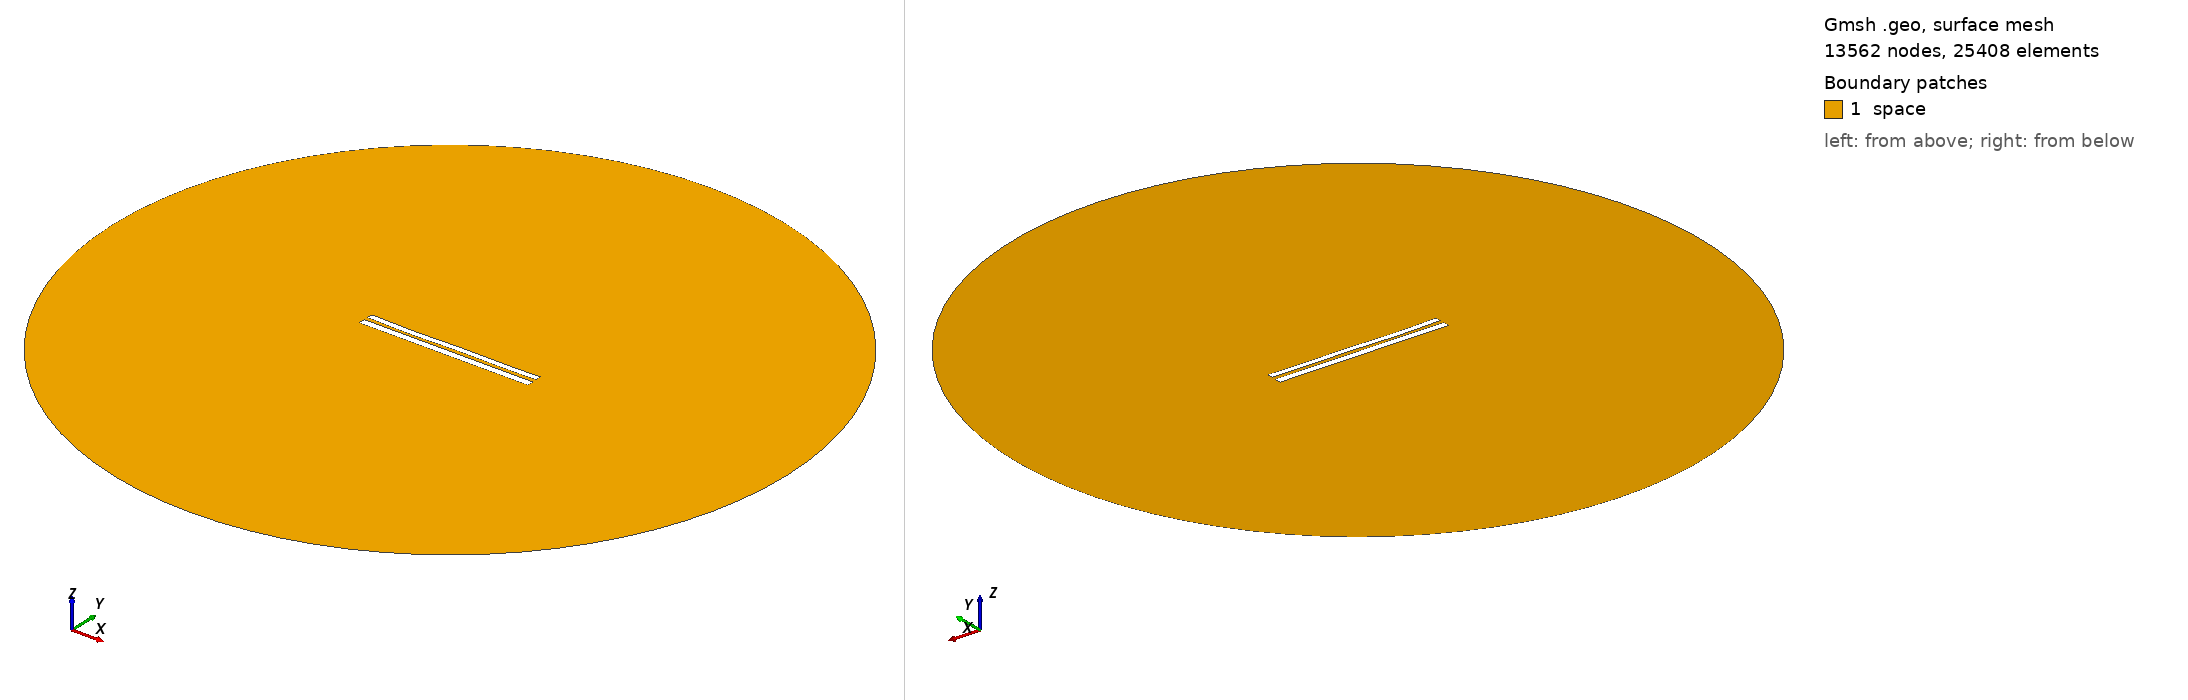

Gmsh geometry script, surface-meshed: 13562 nodes, 25408 surface elements. Boundary patches (legend numbers): 1 space. Left view from above one corner, right view from below the opposite corner. Legend entries are the model's physical surfaces. The drawing asked Gmsh for element sizes between 1% and 20% of the model's largest extent; the script's own settings can give other sizes.

=== 8251.geo (drawn) ===
//---------------------------------------
// Geometry kernel
//---------------------------------------

SetFactory("OpenCASCADE");



//---------------------------------------
// Parameters of the geometry
//---------------------------------------

// Overetch of the upper plate
overetch = 0.25;

// Distance between the plates
distance = 2.25;

// Discretization over the x axis (for the deformation)
nx = 50; 

// Length of the plate
L = 100 - overetch; 

// Number of modes
n = 4; 

// 1st mode coefficient
coeff(1) = -0.075;
beta(1) = 0.596864 * 3.1415926535 / L;

// 2nd mode coefficient
coeff(2) = -0.15;
beta(2) = 1.49418 * 3.1415926535 / L;

// 3rd mode coefficient
coeff(3) = -0.15;
beta(3) = 2.50025 * 3.1415926535 / L;

// 4th mode coefficient
coeff(4) = -0.15;
beta(4) = 3.49999 * 3.1415926535 / L;



//---------------------------------------
// Upper plate (deformed rectangle)
//---------------------------------------

// Coordiantes of the upper plate
xmin = -50;
xmax = 50 - overetch;

// Height of the upper plate
yheight = 4 - 2 * overetch;

// Indexes of the points
UpperID[] = {};
LowerID[] = {};
LeftID[] = {};
RightID[] = {};

// Point index
p = 1;

// Horizontal edges
For i In {1:nx}
    x = xmin + (i-1)*(xmax - xmin)/(nx-1);

    y_bottom = distance / 2 + overetch;
    For j In {1:n}
        C = (Cosh(beta(j)*L) + Cos(beta(j)*L)) / (Sinh(beta(j)*L) + Sin(beta(j)*L));
        y_bottom  = y_bottom + coeff(j) * (Cosh(beta(j)*(x+50)) - Cos(beta(j)*(x+50)) - C * (Sinh(beta(j)*(x+50)) - Sin(beta(j)*(x+50))));
    EndFor

    y_top = y_bottom + yheight;

    Point(p) = {x, y_top, 0, 1.0};
    UpperID[i] = p;
    p = p + 1;

    Point(p) = {x, y_bottom, 0, 1.0};
    LowerID[i] = p;
    p = p + 1;
EndFor

// Create point lists
UpperPts[] = {}; LowerPts[] = {};
For i In {1:nx}
  UpperPts[] += {UpperID[i]};
  LowerPts[] += {LowerID[i]};
EndFor

// Build splines
Spline(1) = {UpperPts[]};
Spline(2) = {LowerPts[]};
Line(3) = {LowerPts[nx-1], UpperPts[nx-1]};
Line(4) = {LowerPts[0], UpperPts[0]};

// Build the plane surface
Curve Loop(1) = {2, 3, -1, -4};
Plane Surface(1) = {1};



//---------------------------------------
// Lower plate (rectangle)
//---------------------------------------

// Vertices
Point(1001) = {-50, -1, 0, 1.0};
Point(1002) = { 50, -1, 0, 1.0};
Point(1003) = { 50,  -5, 0, 1.0};
Point(1004) = {-50,  -5, 0, 1.0};

// Edges
Line(5) = {1001, 1002};
Line(6) = {1002, 1003};
Line(7) = {1003, 1004};
Line(8) = {1004, 1001};

// Plane surface
Line Loop(2) = {5, 6, 7, 8};
Plane Surface(2) = {2}; 



//---------------------------------------
// Outer (fictious) boundary
//---------------------------------------

// Points
Point(1005) = {0, 0, 0};       // Center
Point(1006) = {200, 0, 0};     // Start point
Point(1007) = {0, 200, 0};     // 90 degrees
Point(1008) = {-200, 0, 0};    // 180 degrees
Point(1009) = {0, -200, 0};    // 270 degrees

// Circle arcs (each needs start, center, end)
Circle(9) = {1006, 1005, 1007};
Circle(10) = {1007, 1005, 1008};
Circle(11) = {1008, 1005, 1009};
Circle(12) = {1009, 1005, 1006};

// Plane surface for the entire domain
Curve Loop(3) = {9, 10, 11, 12};
Surface(3) = {3};

// Subtract the plates from the whole domain to obtain the actual domain where we want to solve the equations
BooleanDifference{ Surface{3}; Delete; }{ Surface{1}; Surface{2}; Delete; }




//---------------------------------------
// Transfinite Lines/Curves
//---------------------------------------

// Set the number of points on the boundaries
r = 7;

// Plates
Transfinite Curve {1, 2} = 50*r Using Progression 1;
Transfinite Curve {3, 4} = 2*r Using Progression 1;
Transfinite Line {5, 7} = 50*r Using Progression 1;
Transfinite Line {6, 8} = 2*r Using Progression 1;

// Outer boundary
Transfinite Line {9, 10, 11, 12} = 20 Using Progression 1;



//---------------------------------------
// Physical groups
//---------------------------------------                

// Physical curves (boundaries)
Physical Line("force_segment", 10) = {2};
Physical Line("upper_plate", 11) = {1, 3, 4};
Physical Line("lower_plate", 12) = {5, 6, 7, 8};
Physical Line("boundary", 20) = {9, 10, 11, 12};

// Physical Surfaces
Physical Surface("space", 30) = {3};



//---------------------------------------
// 6. Generate the Mesh
//---------------------------------------

// 2D mesh generation
Mesh 2;
